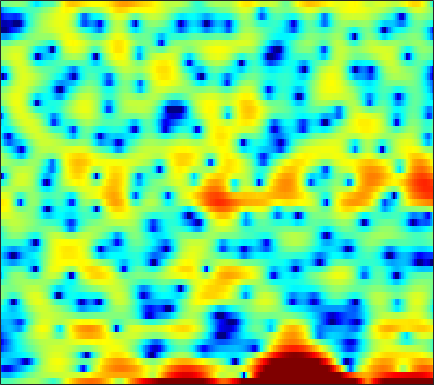

Data behind this chart, as committed beside it:
-2.3265, -2.2724, -2.1832, -2.0105, -1.8115, -1.5421, -1.1982, -0.8712, -0.41549, 0.029887, 0.44088, 0.69885, 0.97794, 1.2408, 1.3631, 1.4125, 1.3354, 1.1569, 0.75262, 0.26238, -0.35155, -0.93127, -1.793, -2.5663
-7.522, -7.755, -7.917, -7.825, -7.565, -6.998, -6.274, -5.65, -4.796, -3.939, -3.095, -2.504, -1.769, -1.085, -0.6119, -0.0372, 0.4771, 0.8087, 1.19, 1.514, 1.776, 1.934, 2.124, 2.279
-12.91, -14.68, -16.45, -16.32, -15.12, -13.35, -11.74, -10.74, -9.593, -8.562, -7.594, -6.836, -5.71, -4.519, -3.603, -2.384, -1.22, -0.3971, 0.6036, 1.469, 2.21, 2.69, 3.21, 3.6
-6.264, -6.586, -6.991, -7.367, -7.665, -8.128, -8.745, -9.361, -10.53, -12.3, -14.94, -17.34, -17.76, -13.37, -10.18, -6.814, -4.201, -2.588, -0.814, 0.6227, 1.784, 2.503, 3.274, 3.841
-7.892, -7.659, -7.33, -6.996, -6.766, -6.471, -6.192, -5.984, -5.718, -5.44, -5.089, -4.769, -4.222, -3.552, -2.961, -2.102, -1.202, -0.5265, 0.3445, 1.143, 1.849, 2.31, 2.822, 3.21
-13.02, -11.89, -10.5, -9.259, -8.412, -7.373, -6.428, -5.771, -4.95, -4.186, -3.451, -2.928, -2.253, -1.598, -1.112, -0.4912, 0.09565, 0.5134, 1.032, 1.497, 1.903, 2.17, 2.467, 2.696
-15.66, -13.89, -11.87, -10.13, -9.004, -7.639, -6.414, -5.576, -4.543, -3.601, -2.71, -2.085, -1.306, -0.5876, -0.09705, 0.4931, 1.001, 1.33, 1.687, 1.948, 2.119, 2.193, 2.227, 2.21
-12.13, -10.94, -9.513, -8.255, -7.414, -6.431, -5.519, -4.858, -3.968, -3.029, -2.04, -1.284, -0.2823, 0.676, 1.333, 2.096, 2.712, 3.059, 3.35, 3.429, 3.283, 3.009, 2.416, 1.553
-9.005, -8.236, -7.518, -7.165, -7.113, -7.376, -7.992, -8.614, -9.217, -8.655, -6.689, -4.844, -2.468, -0.4194, 0.8674, 2.267, 3.333, 3.92, 4.422, 4.622, 4.494, 4.17, 3.394, 2.155
-7.91, -7.614, -7.437, -7.556, -7.858, -8.622, -9.846, -11.09, -12.81, -13.01, -10.51, -8.102, -5.2, -2.83, -1.377, 0.2052, 1.423, 2.127, 2.808, 3.229, 3.407, 3.396, 3.218, 2.892
-6.073, -6.099, -6.201, -6.36, -6.484, -6.621, -6.648, -6.544, -6.21, -5.583, -4.678, -3.868, -2.683, -1.479, -0.6357, 0.3829, 1.237, 1.756, 2.291, 2.649, 2.836, 2.881, 2.834, 2.687
-4.083, -4.606, -5.44, -6.34, -6.976, -7.522, -7.465, -6.959, -5.849, -4.48, -3.081, -2.079, -0.8521, 0.2275, 0.931, 1.716, 2.32, 2.648, 2.928, 3.026, 2.962, 2.821, 2.518, 2.124
-1.56, -2.554, -4.353, -6.965, -9.877, -17.11, -23.63, -13.52, -7.672, -4.199, -1.781, -0.3933, 1.077, 2.182, 2.82, 3.437, 3.804, 3.917, 3.863, 3.564, 3.028, 2.464, 1.51, 0.3696
0.4026, -0.1594, -1.005, -1.881, -2.475, -2.981, -2.958, -2.539, -1.604, -0.4677, 0.6319, 1.385, 2.243, 2.903, 3.271, 3.573, 3.662, 3.574, 3.236, 2.615, 1.66, 0.6766, -1.071, -3.527
-0.08596, -0.2188, -0.3326, -0.3693, -0.3524, -0.2433, -0.04049, 0.1754, 0.5212, 0.905, 1.294, 1.565, 1.876, 2.119, 2.244, 2.314, 2.269, 2.147, 1.835, 1.346, 0.6276, -0.06171, -1.208, -2.603
-2.686, -2.2, -1.495, -0.8479, -0.4205, 0.06031, 0.4437, 0.6704, 0.9021, 1.045, 1.12, 1.126, 1.085, 1.014, 0.9568, 0.915, 0.9186, 0.9443, 1.002, 1.018, 0.9604, 0.833, 0.5388, 0.1133
-7.137, -4.903, -2.887, -1.526, -0.7774, -0.06806, 0.3987, 0.605, 0.7183, 0.6298, 0.3249, -0.05939, -0.7494, -1.615, -2.264, -2.84, -2.727, -2.131, -0.971, 0.2412, 1.286, 1.889, 2.441, 2.709
-5.338, -4.603, -3.783, -3.147, -2.784, -2.422, -2.13, -1.983, -1.894, -2.007, -2.415, -3.008, -4.294, -6.513, -9.232, -16.77, -20.09, -11, -5.373, -2.002, 0.3095, 1.574, 2.833, 3.682
-5.955, -6.325, -6.976, -7.78, -8.419, -8.961, -8.916, -8.438, -7.557, -6.708, -6.138, -5.897, -5.897, -6.108, -6.316, -6.357, -5.781, -4.894, -3.345, -1.683, -0.1121, 0.9404, 2.153, 3.123
-7.015, -7.857, -9.516, -12.15, -15.34, -24.11, -25.56, -17.42, -12.56, -9.862, -8.197, -7.372, -6.65, -6.144, -5.806, -5.258, -4.549, -3.861, -2.774, -1.564, -0.3065, 0.6171, 1.753, 2.75
-5.603, -5.962, -6.654, -7.544, -8.209, -8.86, -8.934, -8.587, -7.853, -7.167, -6.723, -6.656, -6.811, -7.228, -7.587, -7.838, -7.407, -6.518, -4.825, -2.937, -1.17, 0.03451, 1.418, 2.578
-3.754, -3.431, -3.14, -2.963, -2.881, -2.817, -2.794, -2.802, -2.885, -3.142, -3.667, -4.316, -5.622, -7.79, -10.4, -17.2, -25.76, -14.06, -7.819, -4.124, -1.573, -0.1124, 1.398, 2.555
-3.67, -2.528, -1.397, -0.5862, -0.1663, 0.2042, 0.3817, 0.4103, 0.2906, -0.004343, -0.4879, -0.9725, -1.816, -2.804, -3.541, -4.265, -4.335, -3.868, -2.776, -1.495, -0.2913, 0.4805, 1.333, 1.961
-2.424, -1.325, -0.1678, 0.6631, 1.114, 1.516, 1.735, 1.786, 1.731, 1.556, 1.278, 1.008, 0.5969, 0.1789, -0.1087, -0.4293, -0.6138, -0.6596, -0.5914, -0.4486, -0.2631, -0.126, 0.02777, 0.07092
0.6717, 1.098, 1.603, 1.967, 2.156, 2.305, 2.347, 2.305, 2.182, 1.987, 1.723, 1.499, 1.172, 0.7929, 0.4855, 0.03037, -0.4422, -0.8133, -1.297, -1.746, -2.116, -2.328, -2.533, -2.684
3.195, 3.286, 3.308, 3.225, 3.098, 2.848, 2.52, 2.269, 1.933, 1.625, 1.367, 1.177, 0.9131, 0.5528, 0.2001, -0.4148, -1.253, -2.046, -3.327, -4.783, -6.179, -6.914, -7.182, -6.63
5.056, 4.98, 4.697, 4.21, 3.688, 2.783, 1.707, 0.8737, -0.06597, -0.5275, -0.4515, -0.1943, 0.1409, 0.3171, 0.2302, -0.2226, -1.148, -2.195, -4.232, -7.415, -12.92, -22.23, -18.9, -10.95
5.538, 5.477, 5.128, 4.38, 3.508, 1.815, -0.7411, -3.594, -9.747, -13.81, -6.856, -3.7, -1.22, 0.1299, 0.6172, 0.7082, 0.3145, -0.2653, -1.385, -2.68, -3.959, -4.618, -4.807, -4.221
3.583, 3.695, 3.599, 3.174, 2.627, 1.594, 0.1732, -1.056, -2.54, -3.036, -2.304, -1.429, -0.3351, 0.3531, 0.627, 0.6192, 0.2978, -0.1164, -0.7953, -1.493, -2.106, -2.403, -2.487, -2.346
0.8901, 1.147, 1.431, 1.671, 1.793, 1.835, 1.776, 1.685, 1.564, 1.496, 1.474, 1.479, 1.444, 1.231, 0.9183, 0.3042, -0.632, -1.509, -2.869, -4.317, -5.5, -5.937, -5.698, -4.819
-4.117, -3.627, -2.248, -0.6795, 0.346, 1.42, 2.197, 2.606, 2.961, 3.123, 3.13, 3.026, 2.699, 2.17, 1.569, 0.4806, -1.003, -2.467, -5.11, -8.997, -15.95, -30.31, -15.27, -9.204
-20, -12.76, -6.26, -2.756, -1.004, 0.6695, 1.794, 2.383, 2.909, 3.199, 3.284, 3.205, 2.917, 2.403, 1.868, 0.8904, -0.3925, -1.568, -3.416, -5.459, -7.298, -8.112, -8.184, -7.17
-1.994, -1.931, -1.311, -0.4557, 0.163, 0.8729, 1.409, 1.728, 2.031, 2.223, 2.323, 2.323, 2.242, 1.997, 1.711, 1.147, 0.3216, -0.4504, -1.674, -3.183, -4.885, -6.36, -8.592, -10.44
1.736, 1.41, 1.078, 0.8058, 0.6248, 0.354, 0.07344, -0.1142, -0.311, -0.3558, -0.1858, 0.04838, 0.4487, 0.8231, 1.001, 1.066, 0.8824, 0.554, -0.1564, -1.249, -2.799, -4.337, -6.986, -10.1
1.595, 0.9766, 0.1052, -0.8011, -1.531, -2.625, -3.938, -5.137, -6.826, -7.922, -7.292, -5.837, -3.722, -1.9, -0.8423, 0.1722, 0.8082, 1.045, 1.074, 0.871, 0.4628, 0.09864, -0.3503, -0.5394
-0.9223, -1.913, -3.2, -4.414, -5.27, -6.42, -7.878, -9.428, -12.67, -17.4, -14.98, -10.47, -6.275, -3.413, -1.84, -0.2932, 0.7672, 1.32, 1.8, 2.05, 2.153, 2.161, 2.138, 2.149
-4.501, -6.413, -9.148, -11.19, -11.34, -10.23, -8.951, -8.176, -7.402, -6.577, -5.405, -4.289, -2.689, -1.172, -0.1823, 0.9236, 1.74, 2.19, 2.606, 2.816, 2.885, 2.866, 2.782, 2.636
-5.941, -8.19, -12.31, -16.66, -15.33, -10.8, -7.514, -5.745, -3.911, -2.455, -1.212, -0.3822, 0.6144, 1.462, 2.002, 2.553, 2.922, 3.073, 3.108, 2.986, 2.718, 2.452, 2.042, 1.603
-4.591, -5.066, -5.434, -5.35, -4.916, -3.911, -2.633, -1.669, -0.4505, 0.6252, 1.51, 2.055, 2.643, 3.055, 3.248, 3.338, 3.248, 3.049, 2.596, 1.944, 1.088, 0.3244, -0.7893, -1.838
-6.287, -5.443, -4.118, -2.807, -1.847, -0.6572, 0.4259, 1.154, 1.996, 2.669, 3.154, 3.407, 3.577, 3.575, 3.452, 3.155, 2.675, 2.184, 1.338, 0.1787, -1.381, -2.922, -5.67, -9.568
-12.77, -8.303, -4.56, -2.025, -0.5889, 0.9117, 2.031, 2.672, 3.28, 3.62, 3.727, 3.66, 3.371, 2.906, 2.459, 1.781, 1.032, 0.4539, -0.3887, -1.38, -2.634, -3.81, -5.794, -8.092
-4.801, -3.401, -1.506, 0.2079, 1.261, 2.386, 3.2, 3.611, 3.882, 3.846, 3.489, 2.994, 2.054, 0.7901, -0.2999, -1.827, -3.057, -3.596, -3.815, -3.72, -3.648, -3.707, -3.918, -4.117
-0.06223, 0.5659, 1.453, 2.315, 2.909, 3.555, 4, 4.17, 4.154, 3.822, 3.103, 2.273, 0.6869, -1.622, -4.048, -8.864, -17.54, -17.66, -10.49, -7.085, -5.325, -4.603, -4.102, -3.967
0.9677, 1.429, 2.066, 2.676, 3.107, 3.597, 3.937, 4.064, 4.035, 3.728, 3.108, 2.418, 1.147, -0.5365, -2.061, -4.271, -6.033, -6.519, -6.057, -5.245, -4.689, -4.555, -4.773, -5.442
-0.4925, -0.1058, 0.514, 1.229, 1.772, 2.46, 3.032, 3.354, 3.596, 3.608, 3.388, 3.065, 2.453, 1.663, 1.003, 0.1185, -0.6758, -1.181, -1.732, -2.243, -2.841, -3.427, -4.534, -6.115
-4.679, -4.536, -3.664, -2.221, -1.034, 0.4264, 1.633, 2.343, 3.02, 3.419, 3.556, 3.506, 3.272, 2.885, 2.519, 1.973, 1.374, 0.9147, 0.2699, -0.4121, -1.181, -1.848, -2.888, -4.144
-14.62, -22.64, -13.26, -6.84, -3.908, -1.171, 0.721, 1.739, 2.7, 3.278, 3.538, 3.569, 3.419, 3.107, 2.796, 2.3, 1.764, 1.352, 0.8022, 0.2429, -0.3382, -0.7952, -1.441, -2.159
-6.219, -6.264, -5.139, -3.159, -1.626, 0.1454, 1.52, 2.284, 2.984, 3.337, 3.386, 3.243, 2.844, 2.251, 1.726, 0.989, 0.307, -0.1307, -0.5706, -0.8796, -1.098, -1.236, -1.43, -1.638
-0.8195, -0.4175, 0.2316, 0.9961, 1.605, 2.355, 2.963, 3.287, 3.495, 3.424, 3.056, 2.549, 1.573, 0.2211, -0.9981, -2.774, -4.365, -5.074, -5.176, -4.653, -4.027, -3.635, -3.252, -2.912
1.31, 1.714, 2.221, 2.685, 3, 3.36, 3.603, 3.688, 3.62, 3.296, 2.656, 1.926, 0.5215, -1.521, -3.666, -7.917, -16.11, -35.37, -14.03, -9.499, -7.587, -7.012, -6.822, -6.735
1.415, 1.646, 1.958, 2.272, 2.493, 2.763, 2.968, 3.051, 3.047, 2.861, 2.43, 1.938, 0.9941, -0.2998, -1.509, -3.349, -5.083, -5.916, -6.268, -6.255, -6.675, -7.669, -10.54, -18.09
-1.27, -1.325, -1.248, -0.9889, -0.7038, -0.2767, 0.169, 0.4761, 0.8286, 1.094, 1.245, 1.252, 1.134, 0.8576, 0.5653, 0.1166, -0.3634, -0.6976, -1.118, -1.59, -2.218, -2.8, -3.67, -4.232
-8.367, -8.976, -9.014, -8.324, -7.588, -6.571, -5.616, -4.924, -4.02, -3.122, -2.231, -1.622, -0.9028, -0.3208, 0.0258, 0.3738, 0.6136, 0.7208, 0.8062, 0.8268, 0.8183, 0.8111, 0.8594, 1.03
-20.98, -29.77, -23.9, -17.97, -15.73, -14.03, -13.1, -12.45, -11.17, -9.316, -7.246, -5.738, -3.983, -2.524, -1.622, -0.6484, 0.1265, 0.5957, 1.102, 1.518, 1.877, 2.114, 2.418, 2.723
-17.05, -17.91, -17.95, -17.34, -17.04, -17.63, -20.2, -25.21, -27.44, -16.75, -11.38, -8.635, -5.929, -3.914, -2.726, -1.45, -0.4434, 0.1933, 0.9057, 1.509, 2.026, 2.375, 2.795, 3.174
-14.7, -13.85, -12.99, -12.51, -12.42, -12.61, -13.05, -13.21, -12.49, -10.58, -8.334, -6.741, -4.939, -3.52, -2.638, -1.648, -0.8265, -0.2824, 0.3831, 0.9845, 1.532, 1.925, 2.416, 2.876
-10.23, -8.713, -7.336, -6.429, -5.981, -5.557, -5.236, -4.968, -4.555, -4.024, -3.458, -3.072, -2.65, -2.353, -2.194, -2.005, -1.739, -1.469, -0.9842, -0.423, 0.1583, 0.5698, 1.095, 1.618
-1.503, -1.158, -0.7115, -0.3352, -0.09396, 0.1356, 0.288, 0.345, 0.356, 0.2303, -0.0482, -0.4329, -1.212, -2.316, -3.379, -4.912, -5.898, -5.804, -4.808, -3.603, -2.703, -2.341, -2.138, -2.012
